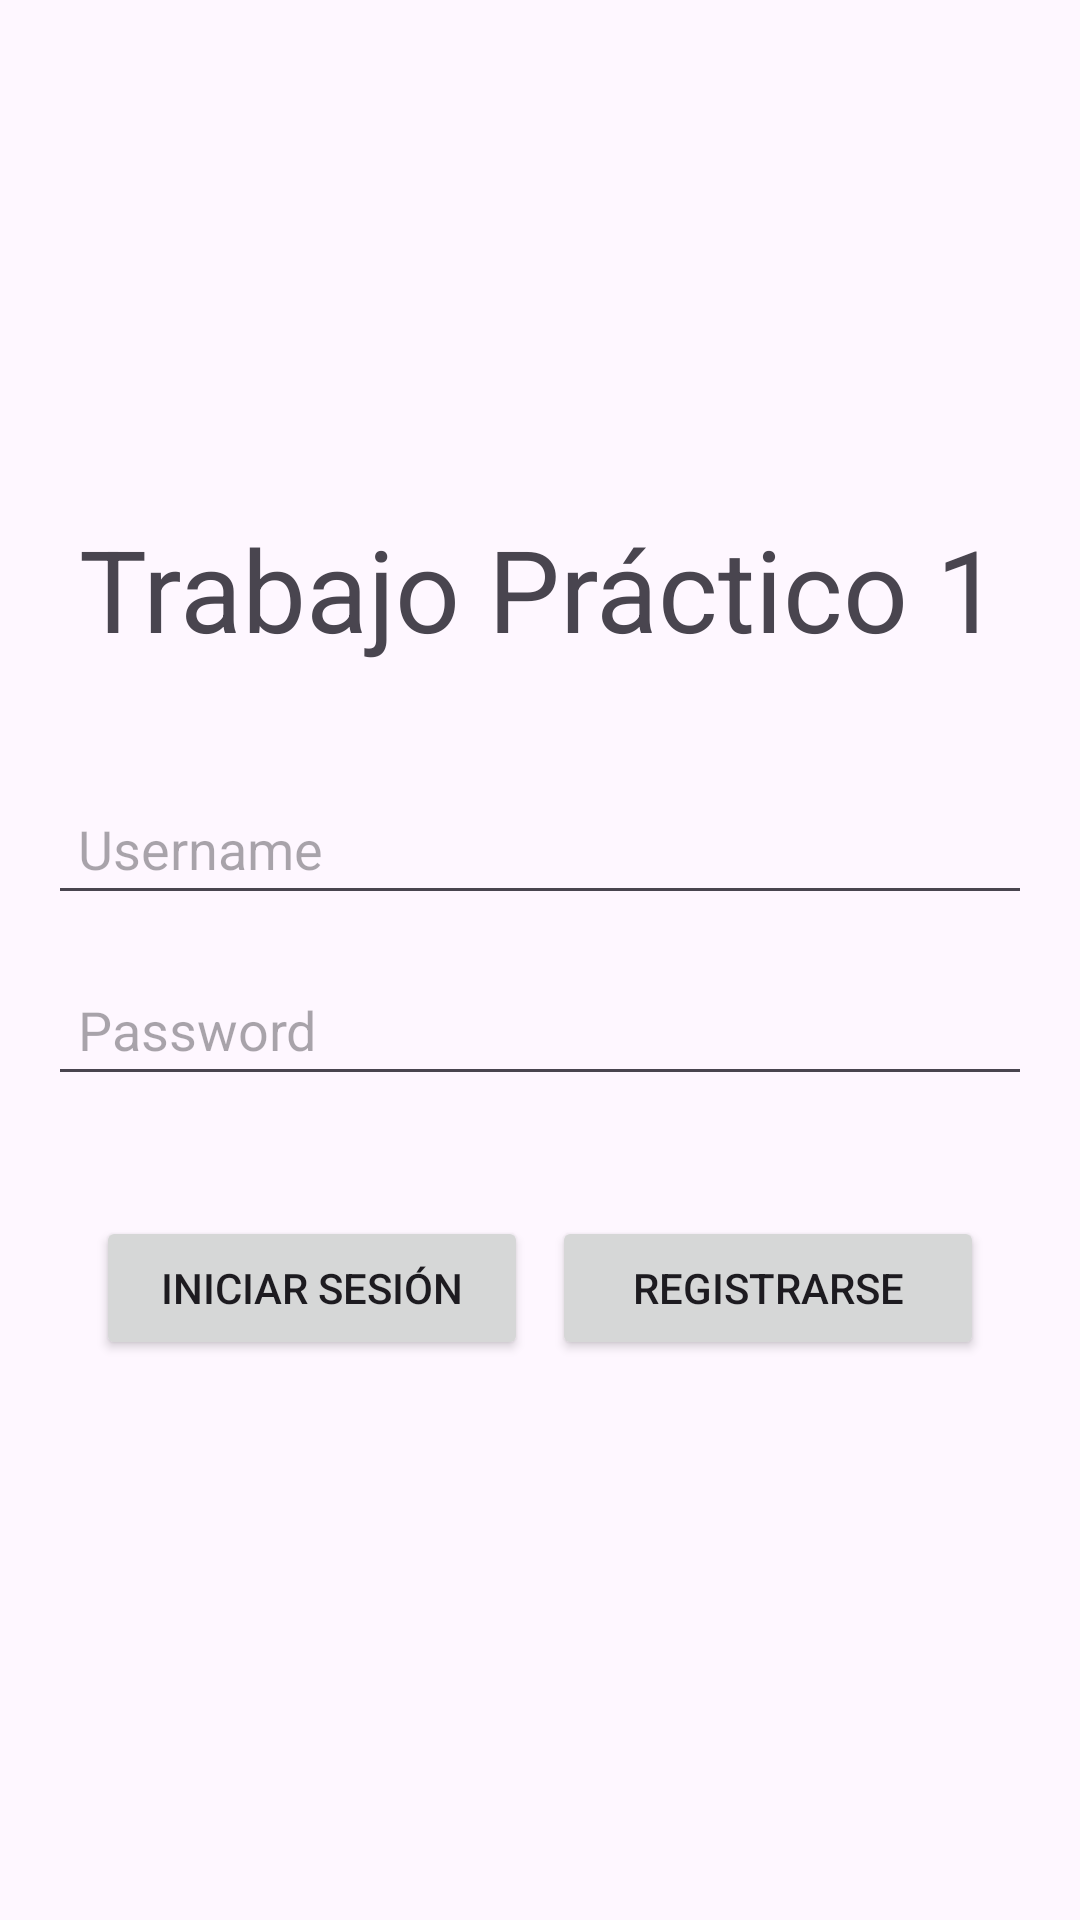

Layout XML and referenced resources for this Android screen:
<!-- AndroidManifest.xml: application theme Theme.Kotlinlogin -->
<!-- res/layout/activity_main.xml -->
<?xml version="1.0" encoding="utf-8"?>
<androidx.constraintlayout.widget.ConstraintLayout xmlns:android="http://schemas.android.com/apk/res/android"
    xmlns:app="http://schemas.android.com/apk/res-auto"
    xmlns:tools="http://schemas.android.com/tools"
    android:id="@+id/main"
    android:layout_width="match_parent"
    android:layout_height="match_parent"
    tools:context=".MainActivity">

    <LinearLayout
        android:layout_width="match_parent"
        android:layout_height="match_parent"
        android:orientation="vertical">

        <View
            android:layout_width="0dp"
            android:layout_height="0dp"
            android:layout_weight="1" />

        <LinearLayout
            android:layout_width="match_parent"
            android:layout_height="match_parent"
            android:orientation="vertical"
            android:padding="16dp"
            android:gravity="center">

            <TextView
                android:layout_width="wrap_content"
                android:layout_height="90dp"
                android:layout_gravity="center"
                android:text="@string/main_title"
                android:textSize="38sp" />

            <EditText
                android:id="@+id/username_input"
                android:layout_width="match_parent"
                android:layout_height="wrap_content"
                android:hint="Username"
                android:inputType="text"
                android:padding="10dp"
                android:layout_marginBottom="16dp" />

            <EditText
                android:id="@+id/password_input"
                android:layout_width="match_parent"
                android:layout_height="wrap_content"
                android:hint="Password"
                android:inputType="textPassword"
                android:padding="10dp"
                android:layout_marginBottom="24dp" />

            <LinearLayout
                xmlns:android="http://schemas.android.com/apk/res/android"
                android:layout_width="match_parent"
                android:layout_height="wrap_content"
                android:orientation="horizontal"
                android:padding="16dp"
                android:gravity="center"
                android:layout_gravity="center">

                <Button
                    android:id="@+id/login_button"
                    android:layout_width="0dp"
                    android:layout_height="wrap_content"
                    android:text="Iniciar sesión"
                    android:layout_weight="1"
                    android:layout_marginEnd="8dp" />

                <Button
                    android:id="@+id/register_button"
                    android:layout_width="0dp"
                    android:layout_height="wrap_content"
                    android:text="Registrarse"
                    android:layout_weight="1" />

            </LinearLayout>

        </LinearLayout>


        <View
            android:layout_width="0dp"
            android:layout_height="0dp"
            android:layout_weight="1" />

    </LinearLayout>




</androidx.constraintlayout.widget.ConstraintLayout>
<!-- resources referenced by this layout -->
<resources>
  <string name="main_title">Trabajo Práctico 1</string>
      //Welcome
  <style name="Theme.Kotlinlogin" parent="Base.Theme.Kotlinlogin" />
  <style name="Base.Theme.Kotlinlogin" parent="Theme.Material3.DayNight.NoActionBar">
          
          
      </style>
</resources>
